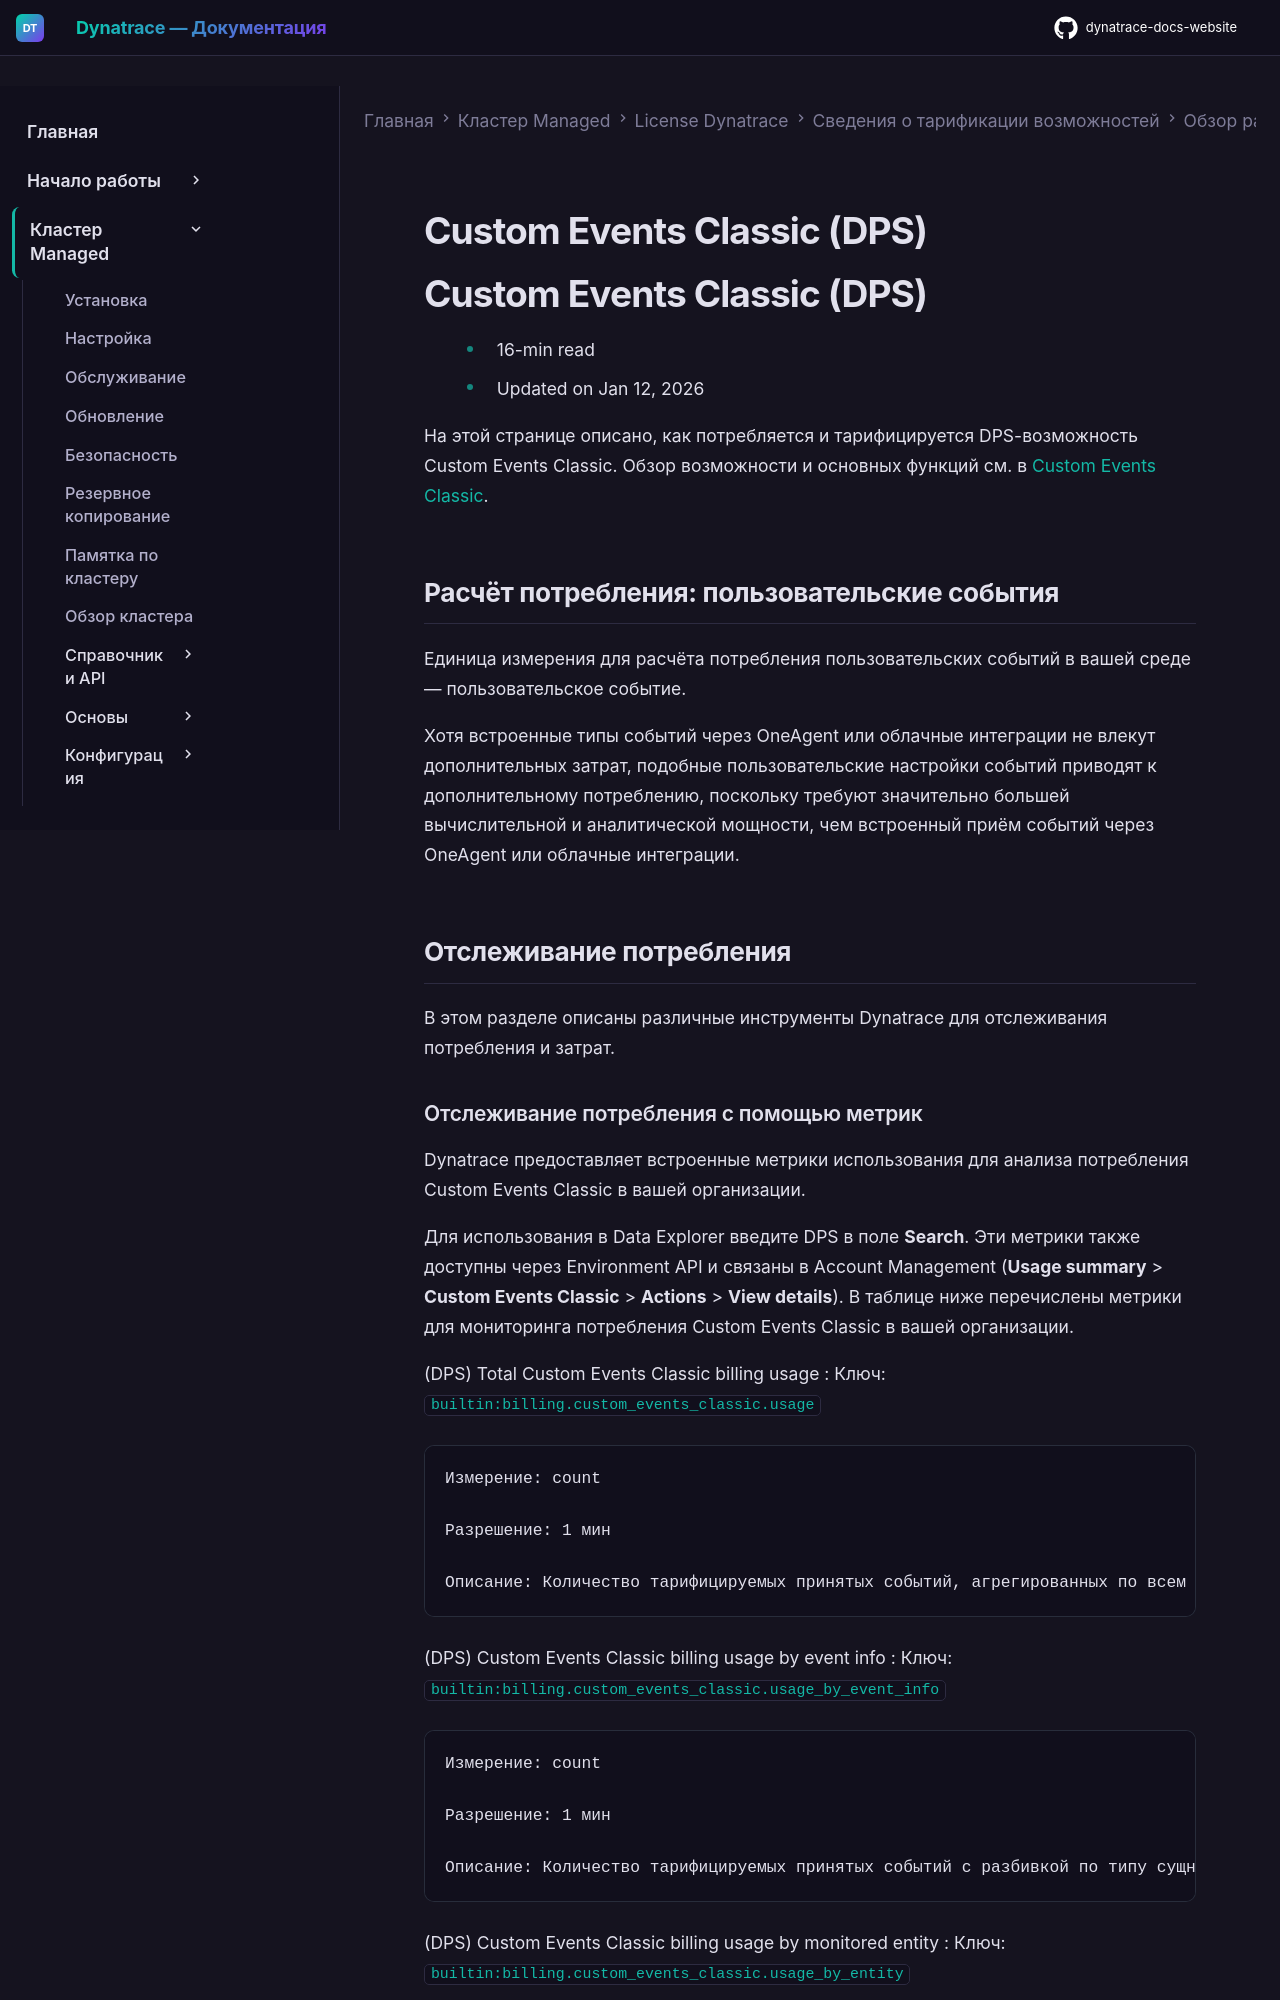

repository: Yerkebulan-Ardabayev/dynatrace-docs-website · page: managed-ru/license/capabilities/platform-extensions/custom-events-classic/index.html · generator: mkdocs

---
title: Custom Events Classic (DPS)
source: https://docs.dynatrace.com/managed/license/capabilities/platform-extensions/custom-events-classic
scraped: 2026-05-12T12:13:09.459125
---

# Custom Events Classic (DPS)

# Custom Events Classic (DPS)

* 16-min read
* Updated on Jan 12, 2026

На этой странице описано, как потребляется и тарифицируется DPS-возможность Custom Events Classic.
Обзор возможности и основных функций см. в [Custom Events Classic](/managed/license/capabilities/platform-extensions#events "Learn how consumption of Dynatrace platform extensions is calculated using the Dynatrace Platform Subscription model.").

## Расчёт потребления: пользовательские события

Единица измерения для расчёта потребления пользовательских событий в вашей среде — пользовательское событие.

Хотя встроенные типы событий через OneAgent или облачные интеграции не влекут дополнительных затрат, подобные пользовательские настройки событий приводят к дополнительному потреблению, поскольку требуют значительно большей вычислительной и аналитической мощности, чем встроенный приём событий через OneAgent или облачные интеграции.

## Отслеживание потребления

В этом разделе описаны различные инструменты Dynatrace для отслеживания потребления и затрат.
